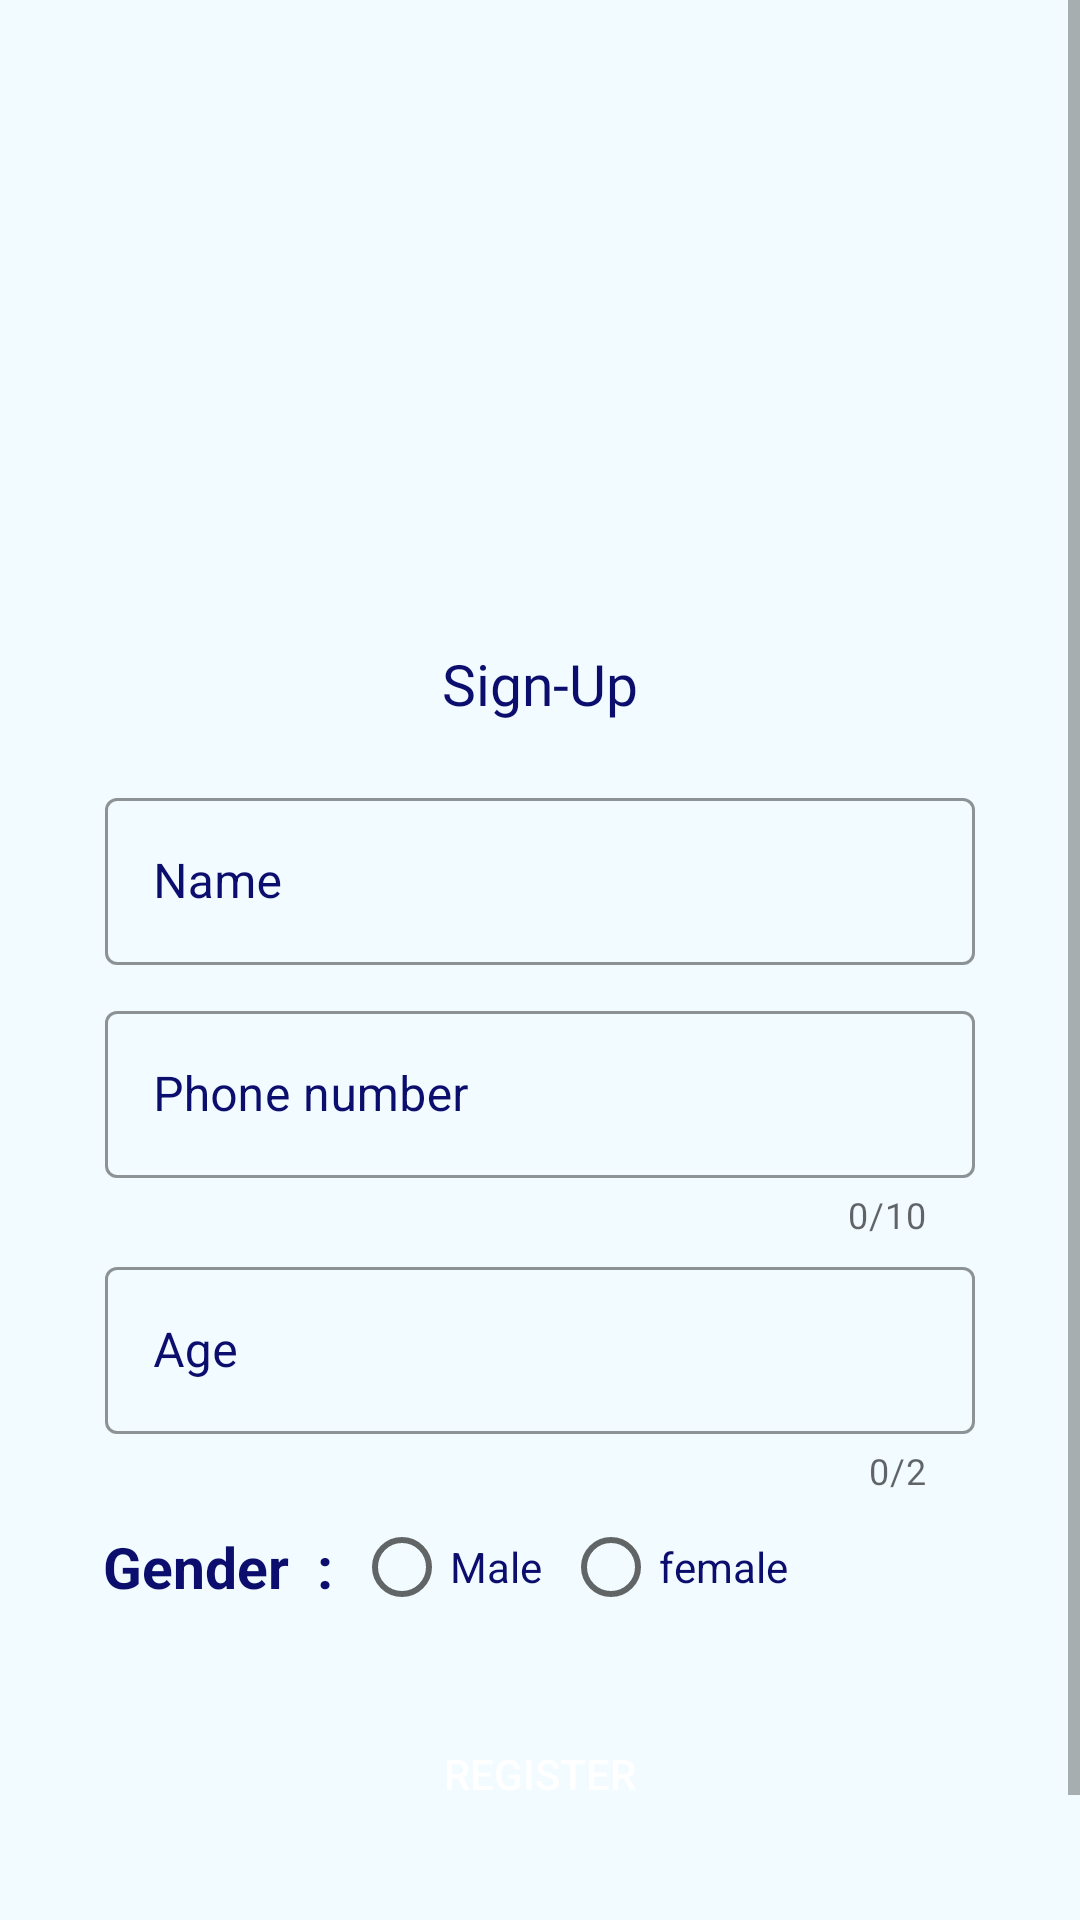

Write the Android layout XML for this screen, with the resource values it uses.
<!-- AndroidManifest.xml: application theme Theme.SafetyAlert -->
<!-- res/layout/activity_register.xml -->
<?xml version="1.0" encoding="utf-8"?>
<androidx.constraintlayout.widget.ConstraintLayout xmlns:android="http://schemas.android.com/apk/res/android"
    xmlns:app="http://schemas.android.com/apk/res-auto"
    xmlns:tools="http://schemas.android.com/tools"
    android:layout_width="match_parent"
    android:layout_height="match_parent"
    android:background="@color/backgroundColor1"
    tools:context=".RegisterActivity">
    <ScrollView
        android:layout_width="match_parent"
        android:layout_height="match_parent"
        app:layout_constraintBottom_toBottomOf="parent"
        app:layout_constraintEnd_toEndOf="parent"
        app:layout_constraintStart_toStartOf="parent"
        app:layout_constraintTop_toTopOf="parent"
        >
        <LinearLayout
            android:layout_width="match_parent"
            android:layout_height="match_parent"
            android:orientation="vertical"
            android:gravity="center_horizontal">

            <ImageView
                android:layout_width="match_parent"
                android:layout_height="200dp"
                android:src="@drawable/signup" />

            <TextView
                android:layout_width="wrap_content"
                android:layout_height="wrap_content"
                android:layout_gravity="center"
                android:layout_marginTop="15dp"
                android:fontFamily="@font/mazzardhmedium"
                android:gravity="center"
                android:text="Sign-Up"
                android:textColor="@color/darkBlue"
                android:textSize="19sp" />

            <com.google.android.material.textfield.TextInputLayout
                android:id="@+id/enternametextlayout"
                style="@style/Widget.MaterialComponents.TextInputLayout.OutlinedBox"
                android:layout_width="match_parent"
                android:layout_height="wrap_content"
                android:layout_marginTop="20dp"
                android:paddingLeft="35dp"
                android:paddingRight="35dp"
                android:textColorHint="@color/darkBlue"
                app:counterOverflowTextColor="@color/darkBlue"
                android:outlineAmbientShadowColor="@color/darkBlue"
                app:hintTextColor="@color/darkBlue"
                app:boxStrokeColor="@color/darkBlue"
                app:layout_constraintHorizontal_bias="0.0"
                app:layout_constraintLeft_toLeftOf="parent"
                app:layout_constraintRight_toRightOf="parent"
                >

                <com.google.android.material.textfield.TextInputEditText
                    android:layout_width="match_parent"
                    android:layout_height="wrap_content"
                    android:hint="Name"
                    android:inputType="text"
                    android:id="@+id/entername"/>
            </com.google.android.material.textfield.TextInputLayout>

            <com.google.android.material.textfield.TextInputLayout
                android:id="@+id/textInputLayout"
                style="@style/Widget.MaterialComponents.TextInputLayout.OutlinedBox"
                android:layout_width="match_parent"
                android:layout_height="wrap_content"
                android:layout_marginTop="10dp"
                android:paddingLeft="35dp"
                android:paddingRight="35dp"
                android:textColorHint="@color/darkBlue"
                app:counterOverflowTextColor="@color/darkBlue"
                android:outlineAmbientShadowColor="@color/darkBlue"
                app:hintTextColor="@color/darkBlue"
                app:boxStrokeColor="@color/darkBlue"
                app:counterMaxLength="10"

                app:layout_constraintHorizontal_bias="0.0"
                app:layout_constraintLeft_toLeftOf="parent"
                app:layout_constraintRight_toRightOf="parent"
                app:layout_constraintTop_toBottomOf="@+id/textView2"
                app:prefixText="+91"
                app:counterEnabled="true">

                <com.google.android.material.textfield.TextInputEditText
                    android:layout_width="match_parent"
                    android:layout_height="wrap_content"
                    android:hint="Phone number"
                    android:inputType="number"
                    android:id="@+id/enterphonenumber"/>
            </com.google.android.material.textfield.TextInputLayout>

            <com.google.android.material.textfield.TextInputLayout
                android:id="@+id/enteragetextLayout"
                style="@style/Widget.MaterialComponents.TextInputLayout.OutlinedBox"
                android:layout_width="match_parent"
                android:layout_height="wrap_content"
                android:layout_marginTop="4dp"
                android:paddingLeft="35dp"
                android:paddingRight="35dp"
                android:textColorHint="@color/darkBlue"
                app:counterOverflowTextColor="@color/darkBlue"
                android:outlineAmbientShadowColor="@color/darkBlue"
                app:hintTextColor="@color/darkBlue"
                app:boxStrokeColor="@color/darkBlue"
                app:counterEnabled="true"
                app:counterMaxLength="2"
                app:layout_constraintHorizontal_bias="0.0"
                app:layout_constraintLeft_toLeftOf="parent"
                app:layout_constraintRight_toRightOf="parent"
                >

                <com.google.android.material.textfield.TextInputEditText
                    android:layout_width="match_parent"
                    android:layout_height="wrap_content"
                    android:hint="Age"
                    android:inputType="number"
                    android:id="@+id/enterage"/>
            </com.google.android.material.textfield.TextInputLayout>

            <LinearLayout
                android:layout_width="match_parent"
                android:layout_height="wrap_content"
                android:orientation="horizontal"
                android:gravity="center_vertical"
                android:layout_marginLeft="23dp"
                >
                <TextView
                    android:layout_width="wrap_content"
                    android:layout_height="wrap_content"
                    android:text="Gender  :"
                    android:textStyle="bold"
                    android:textColor="@color/darkBlue"
                    android:textSize="19sp"
                    />

                <RadioGroup
                    android:layout_width="wrap_content"
                    android:layout_height="wrap_content"
                    android:orientation="horizontal"
                    >
                    <RadioButton
                        android:layout_width="wrap_content"
                        android:layout_height="wrap_content"
                        android:shadowColor="@color/darkBlue"
                        android:outlineSpotShadowColor="@color/darkBlue"
                        android:textColor="@color/darkBlue"
                        android:textColorHighlight="@color/darkBlue"
                        android:textColorLink="@color/darkBlue"
                        android:textColorHint="@color/darkBlue"
                        app:counterOverflowTextColor="@color/darkBlue"
                        android:outlineAmbientShadowColor="@color/darkBlue"
                        app:hintTextColor="@color/darkBlue"
                        app:boxStrokeColor="@color/darkBlue"
                        android:text="Male"
                        android:layout_marginLeft="7dp"
                        />

                    <RadioButton
                        android:layout_width="wrap_content"
                        android:layout_height="wrap_content"
                        android:textColorHint="@color/darkBlue"
                        android:shadowColor="@color/darkBlue"
                        android:outlineSpotShadowColor="@color/darkBlue"
                        android:textColor="@color/darkBlue"
                        android:textColorHighlight="@color/darkBlue"
                        android:textColorLink="@color/darkBlue"
                        app:counterOverflowTextColor="@color/darkBlue"
                        android:outlineAmbientShadowColor="@color/darkBlue"
                        app:hintTextColor="@color/darkBlue"
                        app:boxStrokeColor="@color/darkBlue"
                        android:text="female"
                        android:layout_marginLeft="7dp"
                        />
                </RadioGroup>
            </LinearLayout>


            <androidx.appcompat.widget.AppCompatButton
                android:id="@+id/registerbtn"
                android:layout_width="match_parent"
                android:layout_height="50dp"
                android:layout_marginLeft="28dp"
                android:layout_marginTop="20dp"
                android:layout_marginRight="28dp"
                android:layout_marginBottom="10dp"
                android:background="@drawable/button_corners"
                android:backgroundTint="@color/darkBlue"
                android:text="Register"
                android:textColor="@color/white"
                app:layout_constraintBottom_toBottomOf="parent"
                app:layout_constraintLeft_toLeftOf="parent"
                app:layout_constraintRight_toRightOf="parent" />

            <LinearLayout
                android:layout_width="match_parent"
                android:layout_height="match_parent"
                android:gravity="bottom|center"
                android:layout_marginBottom="10dp"
                android:layout_marginTop="20dp"
                android:id="@+id/gotoLogin"
                >
                <TextView
                    android:layout_width="wrap_content"
                    android:layout_height="wrap_content"
                    android:text="Already a user:"
                    android:textColor="@color/darkBlue"
                    android:fontFamily="@font/mazzardhmedium"
                    android:textSize="20sp"
                    />
                <TextView
                    android:layout_width="wrap_content"
                    android:layout_height="wrap_content"
                    android:text=" Login"
                    android:fontFamily="@font/mazzardhbold"
                    android:textColor="@color/darkBlue"
                    android:textSize="21sp"
                    android:textStyle="bold"
                    />
            </LinearLayout>


        </LinearLayout>
    </ScrollView>

</androidx.constraintlayout.widget.ConstraintLayout>
<!-- resources referenced by this layout -->
<resources>
  <color name="backgroundColor1">#F2FBFF</color>
  <color name="darkBlue">#0C0E6E</color>
  <color name="white">#FFFFFFFF</color>
  <style name="Theme.SafetyAlert" parent="Theme.MaterialComponents.DayNight.NoActionBar">
  
          <item name="android:forceDarkAllowed" tools:targetApi="q">false</item>
  
          
          <item name="colorPrimary">@color/purple_500</item>
          <item name="colorPrimaryVariant">@color/purple_700</item>
          <item name="colorOnPrimary">@color/white</item>
          
          <item name="colorSecondary">@color/teal_200</item>
          <item name="colorSecondaryVariant">@color/teal_700</item>
          <item name="colorOnSecondary">@color/black</item>
          
          <item name="android:statusBarColor" tools:targetApi="l">?attr/colorPrimaryVariant</item>
          
      </style>
  <color name="purple_500">#FFDB3D</color>
  <color name="purple_700">#FFDB3D</color>
  <color name="teal_200">#FFDB3D</color>
  <color name="teal_700">#FFDB3D</color>
  <color name="black">#FF000000</color>
</resources>
